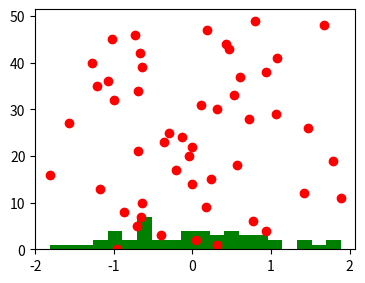

The matplotlib source for this figure:
import matplotlib.pyplot as plt
import random as r
import numpy as np
a=np.arange(0,50,1)
li=[]
for i in np.random.randn(50):
    li.append(i)
print(li)
b=np.array(li)
fig=plt.figure()
fig.add_axes([.1,.2,.5,.5])
plt.hist(b,color='g',bins=20)
plt.scatter(b,a,color="r")
plt.show()
